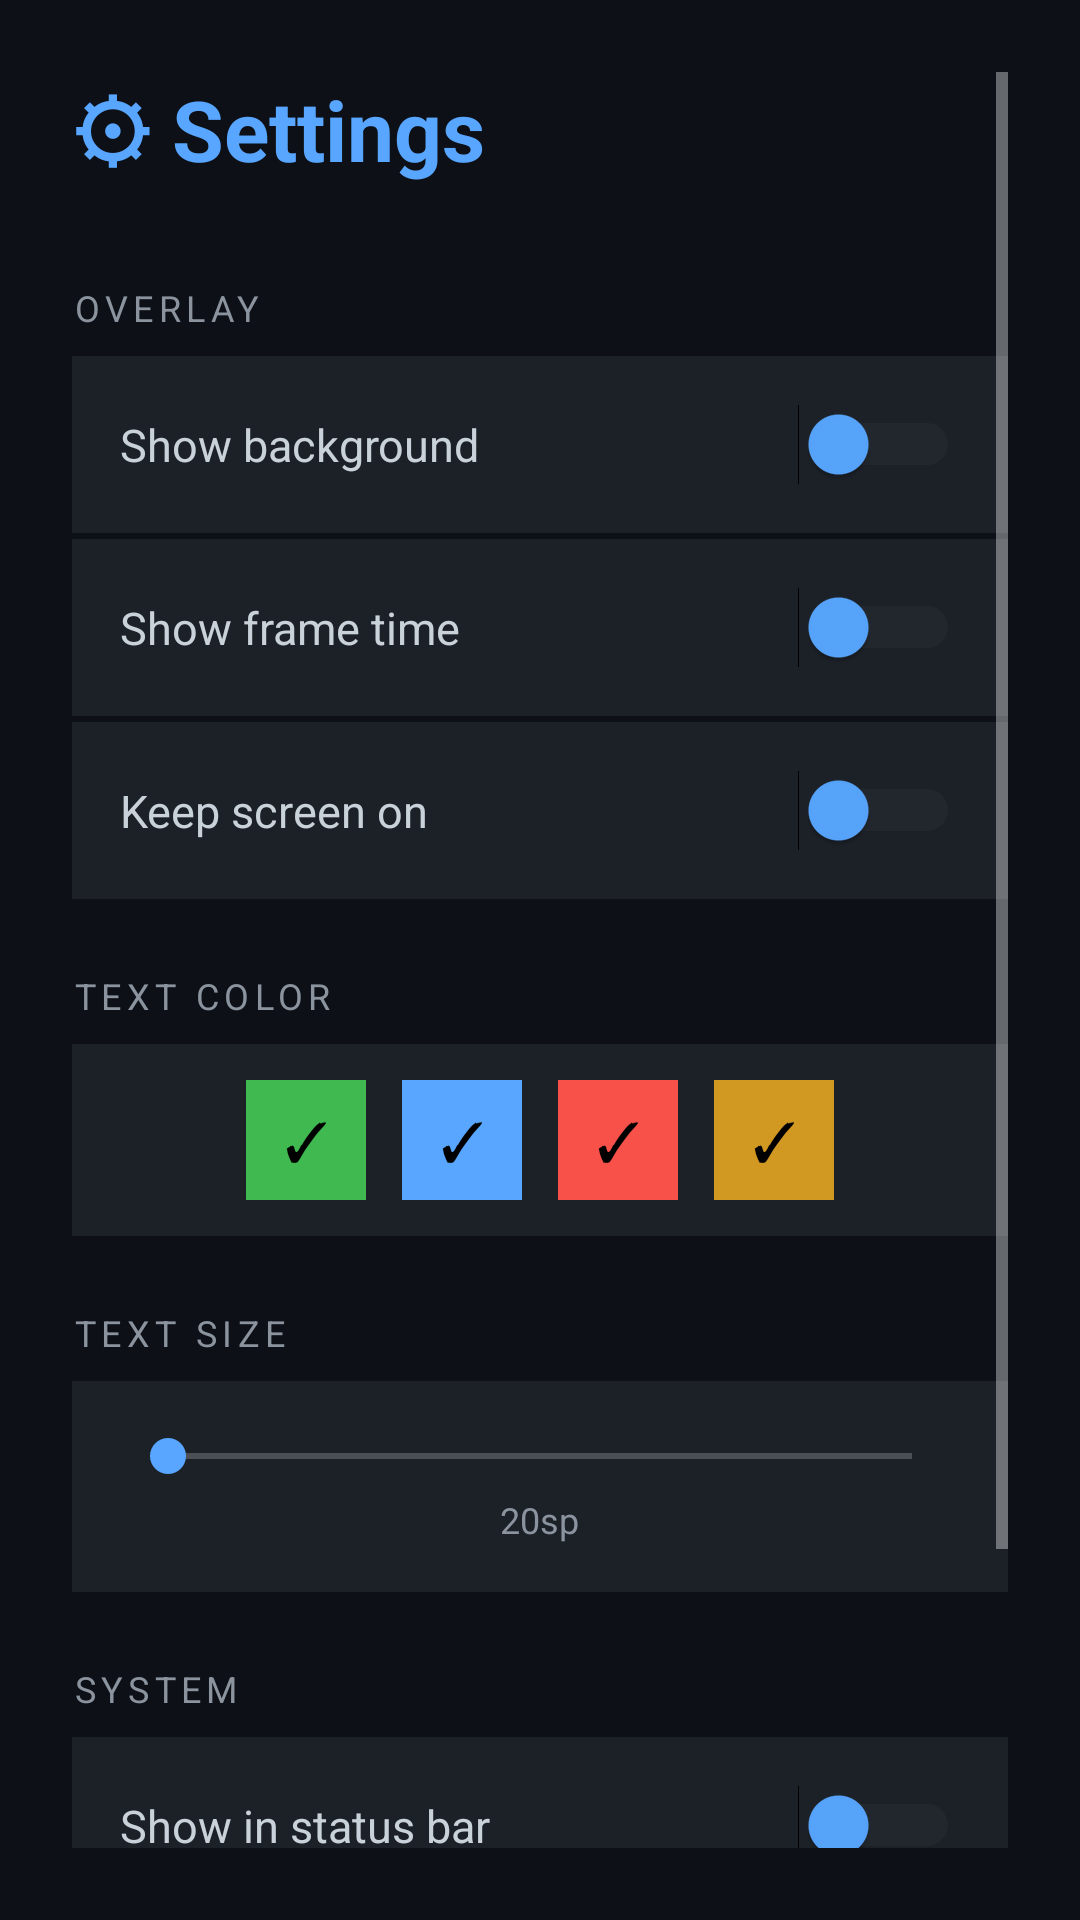

The Android layout XML behind this screen, and the referenced resources:
<!-- AndroidManifest.xml: activity theme Theme.FpsMeter -->
<!-- res/layout/activity_settings.xml -->
<?xml version="1.0" encoding="utf-8"?>
<ScrollView xmlns:android="http://schemas.android.com/apk/res/android"
    android:layout_width="match_parent"
    android:layout_height="match_parent"
    android:background="#0D1117"
    android:padding="24dp">

    <LinearLayout
        android:layout_width="match_parent"
        android:layout_height="wrap_content"
        android:orientation="vertical">

        <TextView
            android:layout_width="wrap_content"
            android:layout_height="wrap_content"
            android:text="⚙ Settings"
            android:textSize="28sp"
            android:textColor="#58A6FF"
            android:textStyle="bold"
            android:layout_marginBottom="32dp" />

        
        <TextView
            android:layout_width="wrap_content"
            android:layout_height="wrap_content"
            android:text="OVERLAY"
            android:textSize="12sp"
            android:textColor="#8B949E"
            android:letterSpacing="0.15"
            android:layout_marginBottom="8dp" />

        <LinearLayout
            android:layout_width="match_parent"
            android:layout_height="wrap_content"
            android:orientation="horizontal"
            android:gravity="center_vertical"
            android:padding="16dp"
            android:background="#1C2128"
            android:layout_marginBottom="2dp">
            <TextView
                android:layout_width="0dp"
                android:layout_height="wrap_content"
                android:layout_weight="1"
                android:text="Show background"
                android:textSize="15sp"
                android:textColor="#C9D1D9" />
            <Switch
                android:id="@+id/swBackground"
                android:layout_width="wrap_content"
                android:layout_height="wrap_content"
                android:thumbTint="#58A6FF"
                android:trackTint="#30363D" />
        </LinearLayout>

        <LinearLayout
            android:layout_width="match_parent"
            android:layout_height="wrap_content"
            android:orientation="horizontal"
            android:gravity="center_vertical"
            android:padding="16dp"
            android:background="#1C2128"
            android:layout_marginBottom="2dp">
            <TextView
                android:layout_width="0dp"
                android:layout_height="wrap_content"
                android:layout_weight="1"
                android:text="Show frame time"
                android:textSize="15sp"
                android:textColor="#C9D1D9" />
            <Switch
                android:id="@+id/swFrameTime"
                android:layout_width="wrap_content"
                android:layout_height="wrap_content"
                android:thumbTint="#58A6FF"
                android:trackTint="#30363D" />
        </LinearLayout>

        <LinearLayout
            android:layout_width="match_parent"
            android:layout_height="wrap_content"
            android:orientation="horizontal"
            android:gravity="center_vertical"
            android:padding="16dp"
            android:background="#1C2128"
            android:layout_marginBottom="24dp">
            <TextView
                android:layout_width="0dp"
                android:layout_height="wrap_content"
                android:layout_weight="1"
                android:text="Keep screen on"
                android:textSize="15sp"
                android:textColor="#C9D1D9" />
            <Switch
                android:id="@+id/swKeepScreen"
                android:layout_width="wrap_content"
                android:layout_height="wrap_content"
                android:thumbTint="#58A6FF"
                android:trackTint="#30363D" />
        </LinearLayout>

        
        <TextView
            android:layout_width="wrap_content"
            android:layout_height="wrap_content"
            android:text="TEXT COLOR"
            android:textSize="12sp"
            android:textColor="#8B949E"
            android:letterSpacing="0.15"
            android:layout_marginBottom="8dp" />

        <LinearLayout
            android:layout_width="match_parent"
            android:layout_height="wrap_content"
            android:orientation="horizontal"
            android:gravity="center"
            android:padding="12dp"
            android:background="#1C2128"
            android:layout_marginBottom="24dp">

            <TextView android:id="@+id/colorGreen" android:layout_width="40dp" android:layout_height="40dp"
                android:background="#3FB950" android:gravity="center" android:text="✓" android:textColor="#000"
                android:textSize="18sp" android:layout_marginEnd="12dp" android:clickable="true" android:focusable="true" />
            <TextView android:id="@+id/colorBlue" android:layout_width="40dp" android:layout_height="40dp"
                android:background="#58A6FF" android:gravity="center" android:text="✓" android:textColor="#000"
                android:textSize="18sp" android:layout_marginEnd="12dp" android:clickable="true" android:focusable="true" />
            <TextView android:id="@+id/colorRed" android:layout_width="40dp" android:layout_height="40dp"
                android:background="#F85149" android:gravity="center" android:text="✓" android:textColor="#000"
                android:textSize="18sp" android:layout_marginEnd="12dp" android:clickable="true" android:focusable="true" />
            <TextView android:id="@+id/colorYellow" android:layout_width="40dp" android:layout_height="40dp"
                android:background="#D29922" android:gravity="center" android:text="✓" android:textColor="#000"
                android:textSize="18sp" android:clickable="true" android:focusable="true" />
        </LinearLayout>

        
        <TextView
            android:layout_width="wrap_content"
            android:layout_height="wrap_content"
            android:text="TEXT SIZE"
            android:textSize="12sp"
            android:textColor="#8B949E"
            android:letterSpacing="0.15"
            android:layout_marginBottom="8dp" />

        <LinearLayout
            android:layout_width="match_parent"
            android:layout_height="wrap_content"
            android:orientation="vertical"
            android:padding="16dp"
            android:background="#1C2128"
            android:layout_marginBottom="24dp">
            <SeekBar
                android:id="@+id/seekTextSize"
                android:layout_width="match_parent"
                android:layout_height="wrap_content"
                android:max="100"
                android:progressTint="#58A6FF"
                android:thumbTint="#58A6FF" />
            <TextView
                android:id="@+id/tvTextSizeValue"
                android:layout_width="wrap_content"
                android:layout_height="wrap_content"
                android:text="20sp"
                android:textSize="12sp"
                android:textColor="#8B949E"
                android:layout_gravity="center_horizontal"
                android:layout_marginTop="4dp" />
        </LinearLayout>

        
        <TextView
            android:layout_width="wrap_content"
            android:layout_height="wrap_content"
            android:text="SYSTEM"
            android:textSize="12sp"
            android:textColor="#8B949E"
            android:letterSpacing="0.15"
            android:layout_marginBottom="8dp" />

        <LinearLayout
            android:layout_width="match_parent"
            android:layout_height="wrap_content"
            android:orientation="horizontal"
            android:gravity="center_vertical"
            android:padding="16dp"
            android:background="#1C2128"
            android:layout_marginBottom="2dp">
            <TextView
                android:layout_width="0dp"
                android:layout_height="wrap_content"
                android:layout_weight="1"
                android:text="Show in status bar"
                android:textSize="15sp"
                android:textColor="#C9D1D9" />
            <Switch
                android:id="@+id/swNotification"
                android:layout_width="wrap_content"
                android:layout_height="wrap_content"
                android:thumbTint="#58A6FF"
                android:trackTint="#30363D" />
        </LinearLayout>

        <LinearLayout
            android:layout_width="match_parent"
            android:layout_height="wrap_content"
            android:orientation="horizontal"
            android:gravity="center_vertical"
            android:padding="16dp"
            android:background="#1C2128"
            android:layout_marginBottom="32dp">
            <TextView
                android:layout_width="0dp"
                android:layout_height="wrap_content"
                android:layout_weight="1"
                android:text="Show refresh rate"
                android:textSize="15sp"
                android:textColor="#C9D1D9" />
            <Switch
                android:id="@+id/swRefreshRate"
                android:layout_width="wrap_content"
                android:layout_height="wrap_content"
                android:thumbTint="#58A6FF"
                android:trackTint="#30363D" />
        </LinearLayout>

        <TextView
            android:layout_width="wrap_content"
            android:layout_height="wrap_content"
            android:text="FPS Meter v1.0 · Made with Shizuku"
            android:textSize="11sp"
            android:textColor="#484F58"
            android:gravity="center"
            android:layout_gravity="center_horizontal"
            android:layout_marginBottom="24dp" />

    </LinearLayout>
</ScrollView>
<!-- resources referenced by this layout -->
<resources>
  <style name="Theme.FpsMeter" parent="android:Theme.Material.NoActionBar">
          <item name="android:windowBackground">#0D1117</item>
          <item name="android:colorPrimary">#58A6FF</item>
          <item name="android:colorPrimaryDark">#0D1117</item>
          <item name="android:colorAccent">#58A6FF</item>
          <item name="android:statusBarColor">#0D1117</item>
          <item name="android:navigationBarColor">#0D1117</item>
          <item name="android:windowLightStatusBar">false</item>
      </style>
</resources>
